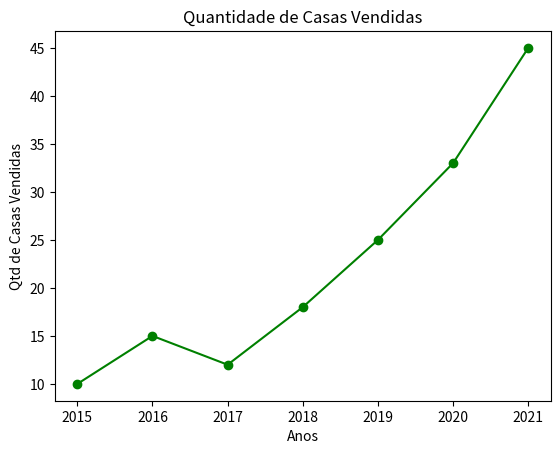

Recreate this plot in Python.
from matplotlib import pyplot as plt

anos = [2015, 2016, 2017, 2018, 2019, 2020, 2021]
vendas = [10, 15, 12, 18, 25, 33, 45]

# Cria um gráfico de linha com pontos em cada intersecção
plt.plot(anos, vendas, color='green', marker='o')

# Adiciona um título para o gráfico
plt.title('Quantidade de Casas Vendidas')

# Adiciona um título no eixo y e x
plt.ylabel('Qtd de Casas Vendidas')
plt.xlabel('Anos')

plt.show()
